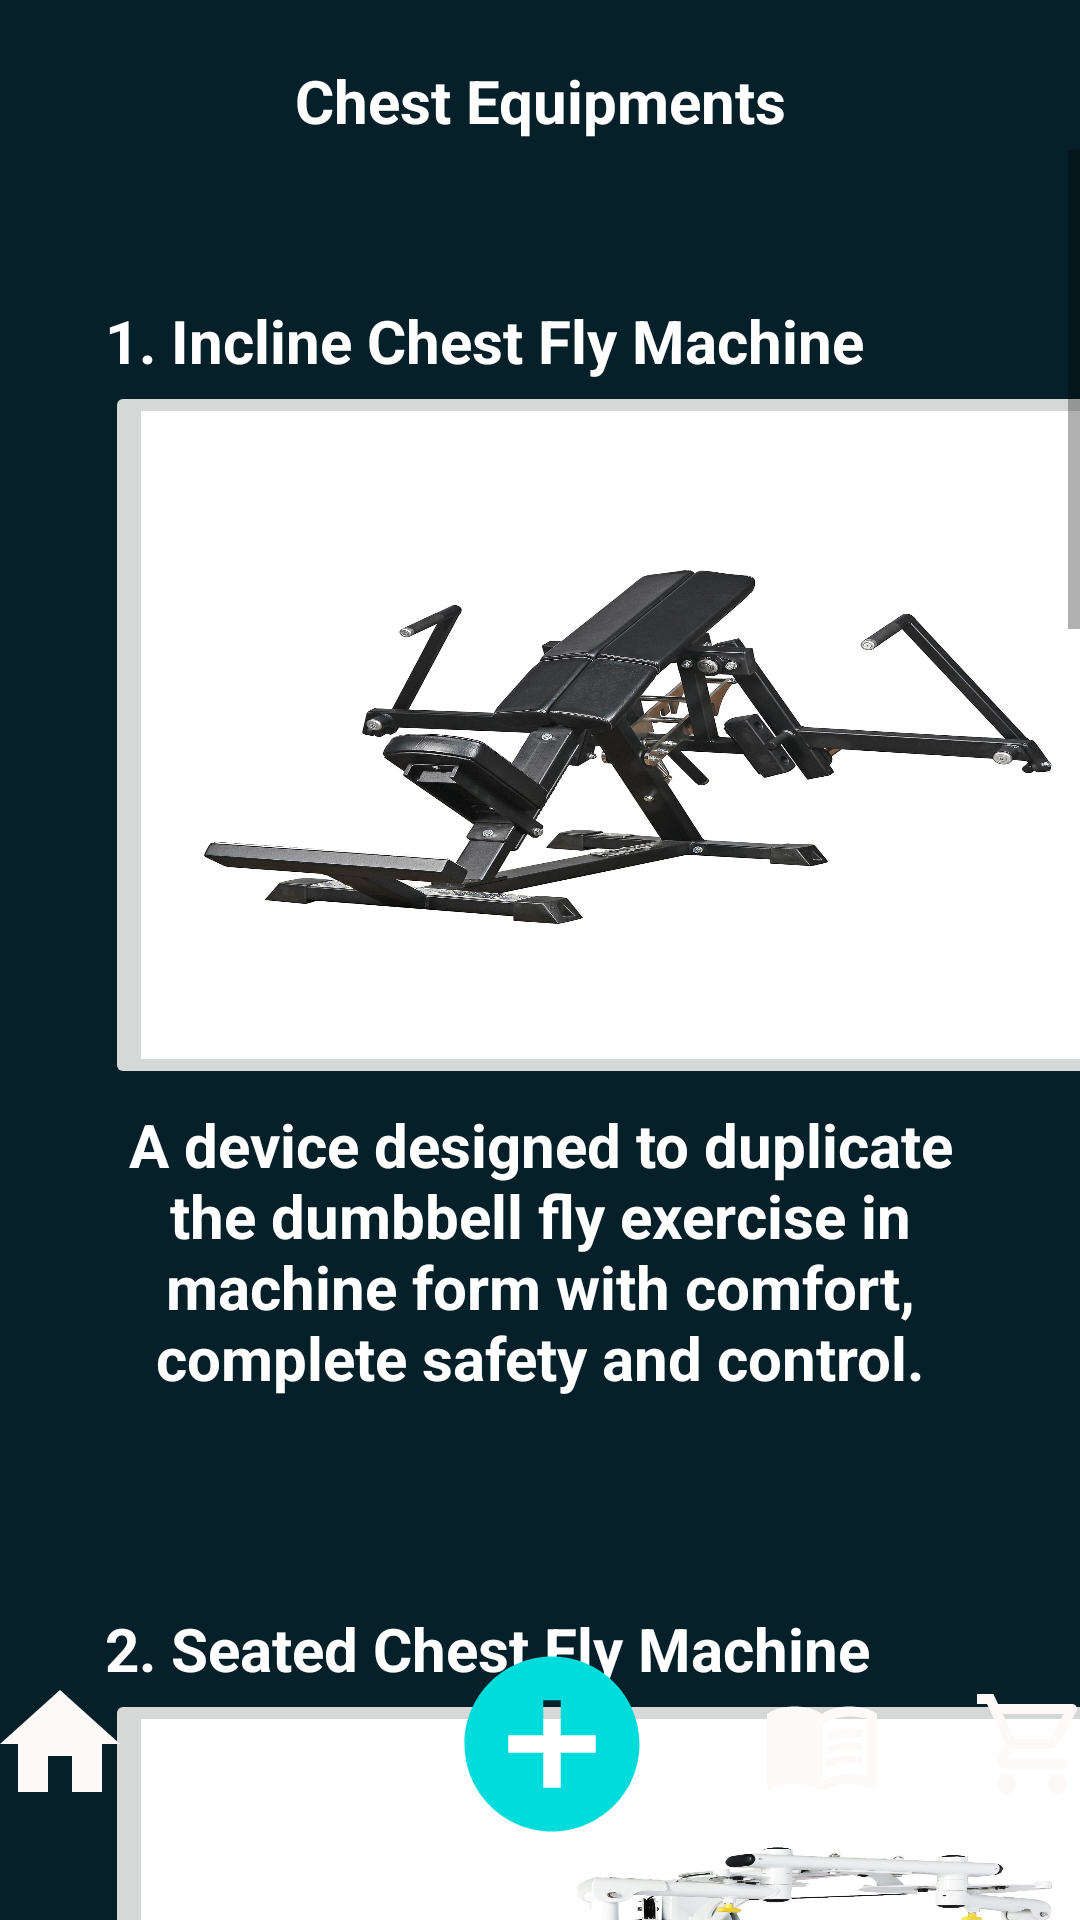

Write the Android layout XML for this screen, with the resource values it uses.
<!-- AndroidManifest.xml: application theme Theme.EpicGymApp -->
<!-- res/layout/activity_chestequip.xml -->
<?xml version="1.0" encoding="utf-8"?>
<RelativeLayout xmlns:android="http://schemas.android.com/apk/res/android"
    xmlns:app="http://schemas.android.com/apk/res-auto"
    xmlns:tools="http://schemas.android.com/tools"
    android:layout_width="wrap_content"
    android:layout_height="wrap_content"
    android:background="@color/teal_700"
    tools:context=".homepage">

    <TextView
        android:layout_width="match_parent"
        android:layout_height="wrap_content"
        android:layout_marginStart="30dp"
        android:layout_marginTop="20dp"
        android:layout_marginEnd="30dp"
        android:gravity="center"
        android:text="Chest Equipments"
        android:textColor="@color/white"
        android:textSize="20dp"
        android:textStyle="bold" />

    <Space
        android:layout_width="1dp"
        android:layout_height="10dp" />

    <ScrollView
        android:layout_width="match_parent"
        android:layout_height="720dp"
        android:layout_centerHorizontal="true"
        android:layout_marginTop="50dp">

        <LinearLayout
            android:layout_width="match_parent"
            android:layout_height="wrap_content"
            android:orientation="vertical">


            <TextView
                android:layout_width="match_parent"
                android:layout_height="wrap_content"
                android:layout_marginStart="35dp"
                android:layout_marginTop="50dp"
                android:layout_marginEnd="30dp"
                android:text="1. Incline Chest Fly Machine"
                android:textColor="@color/white"
                android:textSize="20dp"
                android:textStyle="bold" />

            <ImageButton
                android:id="@+id/incline"
                android:layout_width="350dp"
                android:layout_height="236dp"
                android:layout_marginStart="35dp"
                android:layout_marginEnd="35dp"
                android:gravity="center"
                android:scaleType="fitXY"
                app:srcCompat="@drawable/incline" />

            <Space
                android:layout_width="1dp"
                android:layout_height="5dp" />

            <TextView
                android:layout_width="match_parent"
                android:layout_height="wrap_content"
                android:layout_marginStart="30dp"
                android:layout_marginEnd="30dp"
                android:gravity="center"
                android:text="A device designed to duplicate the dumbbell fly exercise in machine form with comfort, complete safety and control."
                android:textColor="@color/white"
                android:textSize="20dp"
                android:textStyle="bold" />

            <Space
                android:layout_width="1dp"
                android:layout_height="20dp" />

            <TextView
                android:layout_width="match_parent"
                android:layout_height="wrap_content"
                android:layout_marginStart="35dp"
                android:layout_marginTop="50dp"
                android:layout_marginEnd="30dp"
                android:text="2. Seated Chest Fly Machine"
                android:textColor="@color/white"
                android:textSize="20dp"
                android:textStyle="bold" />

            <ImageButton
                android:id="@+id/fly"
                android:layout_width="350dp"
                android:layout_height="236dp"
                android:layout_marginStart="35dp"
                android:layout_marginEnd="35dp"
                android:gravity="center"
                android:scaleType="fitXY"
                app:srcCompat="@drawable/fly" />

            <Space
                android:layout_width="1dp"
                android:layout_height="5dp" />

            <TextView
                android:layout_width="match_parent"
                android:layout_height="wrap_content"
                android:layout_marginStart="30dp"
                android:layout_marginEnd="30dp"
                android:gravity="center"
                android:text="A device designed to duplicate the dumbbell fly exercise in seated machine form with comfort, complete safety and control."
                android:textColor="@color/white"
                android:textSize="20dp"
                android:textStyle="bold" />

            <Space
                android:layout_width="1dp"
                android:layout_height="20dp" />

            <TextView
                android:layout_width="match_parent"
                android:layout_height="wrap_content"
                android:layout_marginStart="35dp"
                android:layout_marginTop="50dp"
                android:layout_marginEnd="30dp"
                android:text="3. Chest Press Machine"
                android:textColor="@color/white"
                android:textSize="20dp"
                android:textStyle="bold" />

            <ImageButton
                android:id="@+id/press"
                android:layout_width="350dp"
                android:layout_height="236dp"
                android:layout_marginStart="35dp"
                android:layout_marginEnd="35dp"
                android:gravity="center"
                android:scaleType="fitXY"
                app:srcCompat="@drawable/press" />

            <Space
                android:layout_width="1dp"
                android:layout_height="5dp" />

            <TextView
                android:layout_width="match_parent"
                android:layout_height="wrap_content"
                android:layout_marginStart="30dp"
                android:layout_marginEnd="30dp"
                android:gravity="center"
                android:text="A machine exercise that primarily targets the chest and to a lesser degree also targets the shoulders and triceps"
                android:textColor="@color/white"
                android:textSize="20dp"
                android:textStyle="bold" />

            <Space
                android:layout_width="1dp"
                android:layout_height="20dp" />

            <TextView
                android:layout_width="match_parent"
                android:layout_height="wrap_content"
                android:layout_marginStart="35dp"
                android:layout_marginTop="50dp"
                android:layout_marginEnd="30dp"
                android:text="4. Smith Chest Machine"
                android:textColor="@color/white"
                android:textSize="20dp"
                android:textStyle="bold" />

            <ImageButton
                android:id="@+id/smith"
                android:layout_width="350dp"
                android:layout_height="236dp"
                android:layout_marginStart="35dp"
                android:layout_marginEnd="35dp"
                android:gravity="center"
                android:scaleType="fitXY"
                app:srcCompat="@drawable/smith" />

            <Space
                android:layout_width="1dp"
                android:layout_height="5dp" />

            <TextView
                android:layout_width="match_parent"
                android:layout_height="wrap_content"
                android:layout_marginStart="30dp"
                android:layout_marginEnd="30dp"
                android:gravity="center"
                android:text="The smith machine bench press is a safe and secure way to progress and allow better control."
                android:textColor="@color/white"
                android:textSize="20dp"
                android:textStyle="bold" />

            <Space
                android:layout_width="1dp"
                android:layout_height="20dp" />

            <TextView
                android:layout_width="match_parent"
                android:layout_height="wrap_content"
                android:layout_marginStart="35dp"
                android:layout_marginTop="50dp"
                android:layout_marginEnd="30dp"
                android:text="5. Cable Chest Fly Machine"
                android:textColor="@color/white"
                android:textSize="20dp"
                android:textStyle="bold" />

            <ImageButton
                android:id="@+id/crossover"
                android:layout_width="350dp"
                android:layout_height="236dp"
                android:layout_marginStart="35dp"
                android:layout_marginEnd="35dp"
                android:gravity="center"
                android:scaleType="fitXY"
                app:srcCompat="@drawable/crossover" />

            <Space
                android:layout_width="1dp"
                android:layout_height="5dp" />

            <TextView
                android:layout_width="match_parent"
                android:layout_height="wrap_content"
                android:layout_marginStart="30dp"
                android:layout_marginEnd="30dp"
                android:gravity="center"
                android:text="A variation of the chest fly and an exercise used to strengthen the pushing muscles of the body"
                android:textColor="@color/white"
                android:textSize="20dp"
                android:textStyle="bold" />

            <Space
                android:layout_width="1dp"
                android:layout_height="20dp" />


        </LinearLayout>


    </ScrollView>

    <LinearLayout
        android:layout_width="match_parent"
        android:layout_height="117dp"
        android:layout_alignParentBottom="true"
        android:gravity="center">

        //this will be the button to navigate to each page

        <ImageButton
            android:id="@+id/directHome"
            android:layout_width="48dp"
            android:layout_height="48dp"
            android:layout_margin="15dp"
            android:background="@drawable/ic_baseline_home_24" />

        <ImageButton
            android:id="@+id/directGym"
            android:layout_width="40dp"
            android:layout_height="40dp"
            android:layout_margin="15dp"
            android:background="@drawable/ic_baseline_run_circle_24" />

        <ImageButton
            android:id="@+id/directQR"
            android:layout_width="70dp"
            android:layout_height="70dp"
            android:layout_margin="20dp"
            android:background="@drawable/ic_baseline_add_circle_24" />

        <ImageButton
            android:id="@+id/directPlan"
            android:layout_width="40dp"
            android:layout_height="40dp"
            android:layout_margin="15dp"
            android:background="@drawable/ic_baseline_menu_book_24" />

        <ImageButton
            android:id="@+id/directShop"
            android:layout_width="40dp"
            android:layout_height="40dp"
            android:layout_margin="15dp"
            android:background="@drawable/ic_outline_shopping_cart_24" />

    </LinearLayout>

</RelativeLayout>
<!-- resources referenced by this layout -->
<resources>
  <color name="teal_700">#062029</color>
  <color name="white">#FFFFFFFF</color>
  <!-- drawable fly: jpg bitmap (drawable, 152109 bytes) -->
  <!-- drawable ic_baseline_add_circle_24 (drawable) -->
  <vector android:height="24dp" android:tint="#00DBDB"
      android:viewportHeight="24" android:viewportWidth="24"
      android:width="24dp" xmlns:android="http://schemas.android.com/apk/res/android">
      <path android:fillColor="@android:color/white" android:pathData="M12,2C6.48,2 2,6.48 2,12s4.48,10 10,10 10,-4.48 10,-10S17.52,2 12,2zM17,13h-4v4h-2v-4L7,13v-2h4L11,7h2v4h4v2z"/>
  </vector>
  <!-- drawable ic_baseline_home_24 (drawable) -->
  <vector android:height="24dp" android:tint="#FDF9F9"
      android:viewportHeight="24" android:viewportWidth="24"
      android:width="24dp" xmlns:android="http://schemas.android.com/apk/res/android">
      <path android:fillColor="@android:color/white" android:pathData="M10,20v-6h4v6h5v-8h3L12,3 2,12h3v8z"/>
  </vector>
  <!-- drawable ic_baseline_menu_book_24 (drawable) -->
  <vector android:height="24dp" android:tint="#FDF9F9"
      android:viewportHeight="24" android:viewportWidth="24"
      android:width="24dp" xmlns:android="http://schemas.android.com/apk/res/android">
      <path android:fillColor="@android:color/white" android:pathData="M21,5c-1.11,-0.35 -2.33,-0.5 -3.5,-0.5c-1.95,0 -4.05,0.4 -5.5,1.5c-1.45,-1.1 -3.55,-1.5 -5.5,-1.5S2.45,4.9 1,6v14.65c0,0.25 0.25,0.5 0.5,0.5c0.1,0 0.15,-0.05 0.25,-0.05C3.1,20.45 5.05,20 6.5,20c1.95,0 4.05,0.4 5.5,1.5c1.35,-0.85 3.8,-1.5 5.5,-1.5c1.65,0 3.35,0.3 4.75,1.05c0.1,0.05 0.15,0.05 0.25,0.05c0.25,0 0.5,-0.25 0.5,-0.5V6C22.4,5.55 21.75,5.25 21,5zM21,18.5c-1.1,-0.35 -2.3,-0.5 -3.5,-0.5c-1.7,0 -4.15,0.65 -5.5,1.5V8c1.35,-0.85 3.8,-1.5 5.5,-1.5c1.2,0 2.4,0.15 3.5,0.5V18.5z"/>
      <path android:fillColor="@android:color/white" android:pathData="M17.5,10.5c0.88,0 1.73,0.09 2.5,0.26V9.24C19.21,9.09 18.36,9 17.5,9c-1.7,0 -3.24,0.29 -4.5,0.83v1.66C14.13,10.85 15.7,10.5 17.5,10.5z"/>
      <path android:fillColor="@android:color/white" android:pathData="M13,12.49v1.66c1.13,-0.64 2.7,-0.99 4.5,-0.99c0.88,0 1.73,0.09 2.5,0.26V11.9c-0.79,-0.15 -1.64,-0.24 -2.5,-0.24C15.8,11.66 14.26,11.96 13,12.49z"/>
      <path android:fillColor="@android:color/white" android:pathData="M17.5,14.33c-1.7,0 -3.24,0.29 -4.5,0.83v1.66c1.13,-0.64 2.7,-0.99 4.5,-0.99c0.88,0 1.73,0.09 2.5,0.26v-1.52C19.21,14.41 18.36,14.33 17.5,14.33z"/>
  </vector>
  <!-- drawable ic_outline_shopping_cart_24 (drawable) -->
  <vector android:height="24dp" android:tint="#FDF9F9"
      android:viewportHeight="24" android:viewportWidth="24"
      android:width="24dp" xmlns:android="http://schemas.android.com/apk/res/android">
      <path android:fillColor="@android:color/white" android:pathData="M15.55,13c0.75,0 1.41,-0.41 1.75,-1.03l3.58,-6.49c0.37,-0.66 -0.11,-1.48 -0.87,-1.48L5.21,4l-0.94,-2L1,2v2h2l3.6,7.59 -1.35,2.44C4.52,15.37 5.48,17 7,17h12v-2L7,15l1.1,-2h7.45zM6.16,6h12.15l-2.76,5L8.53,11L6.16,6zM7,18c-1.1,0 -1.99,0.9 -1.99,2S5.9,22 7,22s2,-0.9 2,-2 -0.9,-2 -2,-2zM17,18c-1.1,0 -1.99,0.9 -1.99,2s0.89,2 1.99,2 2,-0.9 2,-2 -0.9,-2 -2,-2z"/>
  </vector>
  <!-- drawable press: jpg bitmap (drawable, 60682 bytes) -->
  <style name="Theme.EpicGymApp" parent="Theme.MaterialComponents.DayNight.NoActionBar">
          
          <item name="colorPrimary">@color/purple_500</item>
          <item name="colorPrimaryVariant">@color/purple_700</item>
          <item name="colorOnPrimary">@color/white</item>
          
          <item name="colorSecondary">@color/teal_200</item>
          <item name="colorSecondaryVariant">@color/teal_700</item>
          <item name="colorOnSecondary">@color/black</item>
          
          <item name="android:statusBarColor" tools:targetApi="l">?attr/colorPrimaryVariant</item>
          
      </style>
  <color name="purple_500">#FF6200EE</color>
  <color name="purple_700">#FF3700B3</color>
  <color name="teal_200">#FF03DAC5</color>
  <color name="black">#FF000000</color>
</resources>
